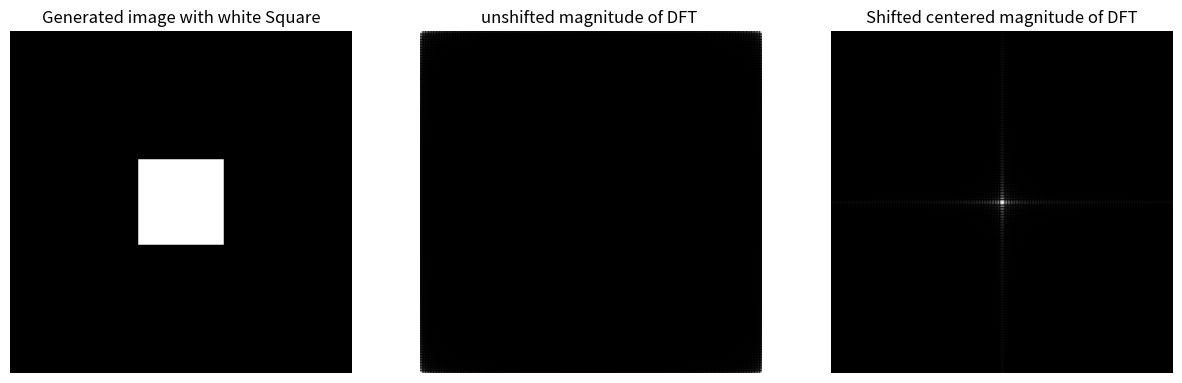

Reproduce this figure in Python. (Note: this script raises an exception after producing the figure.)
import numpy as np
import matplotlib.pyplot as plt

def fft(data, nn, isign):
    n = nn * 2
    j = 0
    
    for i in range(0, n, 2):
        if j > i:
            data[j], data[i] = data[i], data[j]
            data[j + 1], data[i + 1] = data[i + 1], data[j + 1]
        m = n // 2
        while m >= 2 and j >= m:
            j -= m
            m //= 2
        j += m
    
    mmax = 2
    while n > mmax:
        istep = mmax * 2
        theta = isign * (2 * np.pi / mmax)
        wtemp = np.sin(0.5 * theta)
        wpr = -2.0 * wtemp * wtemp
        wpi = np.sin(theta)
        wr = 1.0
        wi = 0.0

        for m in range(0, mmax, 2):
            for i in range(m, n, istep):
                j = i + mmax
                tempr = wr * data[j] - wi * data[j + 1]
                tempi = wr * data[j + 1] + wi * data[j]
                data[j] = data[i] - tempr
                data[j + 1] = data[i + 1] - tempi
                data[i] += tempr
                data[i + 1] += tempi
            wr, wi = (wr * wpr - wi * wpi + wr), (wi * wpr + wr * wpi + wi)

        mmax = istep

def fft2D(image, N, M, isign):
    
    real_part = np.copy(image).astype(float)
    imag_part = np.zeros_like(real_part)

    # 1D FFT on rows
    for i in range(N):
        data = np.zeros(2 * M + 1)
        data[1::2] = real_part[i, :]
        data[:-1:2] = imag_part[i, :]
        fft(data, M, isign)
        data_normalized = (1/M) * data
        real_part[i, :] = data_normalized[1::2]
        imag_part[i, :] = data_normalized[:-1:2]

    # 1D FFT on columns
    for j in range(M):
        data = np.zeros(2 * N + 1)
        data[1::2] = real_part[:, j]
        data[:-1:2] = imag_part[:, j]
        fft(data, N, isign)
        data_normalized = (1/N) * data
        real_part[:, j] = data_normalized[1::2]
        imag_part[:, j] = data_normalized[:-1:2]

    return real_part, imag_part

image_size = 512
square_size = 128
image = np.zeros((image_size, image_size), dtype=np.uint8)

start = (image_size - square_size) // 2
end = start + square_size

image[start:end, start:end] = 255

N, M = image.shape
real_dft, imag_dft = fft2D(image, N, M, isign=-1)

magnitude = np.sqrt(real_dft**2 + imag_dft**2)

checkerboard = np.ones((image_size, image_size), dtype=np.float32)
for i in range(image_size):
    for j in range(image_size):
        if (i + j) % 2 != 0:
            checkerboard[i, j] = -1
            
shifted_image = image * checkerboard
real_shifted_dft, imag_shifted_dft = fft2D(shifted_image, N, M, isign=-1)
shifted_magnitude = np.sqrt(real_shifted_dft**2 + imag_shifted_dft**2)

plt.figure(figsize=(15, 5))
plt.subplot(1, 3, 1)
plt.title("Generated image with white Square")
plt.imshow(image, cmap="gray")
plt.axis("off")

plt.subplot(1, 3, 2)
plt.title("unshifted magnitude of DFT ")
plt.imshow(np.log(1 + magnitude), cmap="gray")
plt.axis("off")

plt.subplot(1, 3, 3)
plt.imshow(np.log(1 + shifted_magnitude), cmap='gray')
plt.title("Shifted centered magnitude of DFT")
plt.axis('off')
plt.savefig("CS474 Image Processing/Project3/Experiment2/2c/2cOutput.png", dpi=300, bbox_inches="tight")
plt.show()